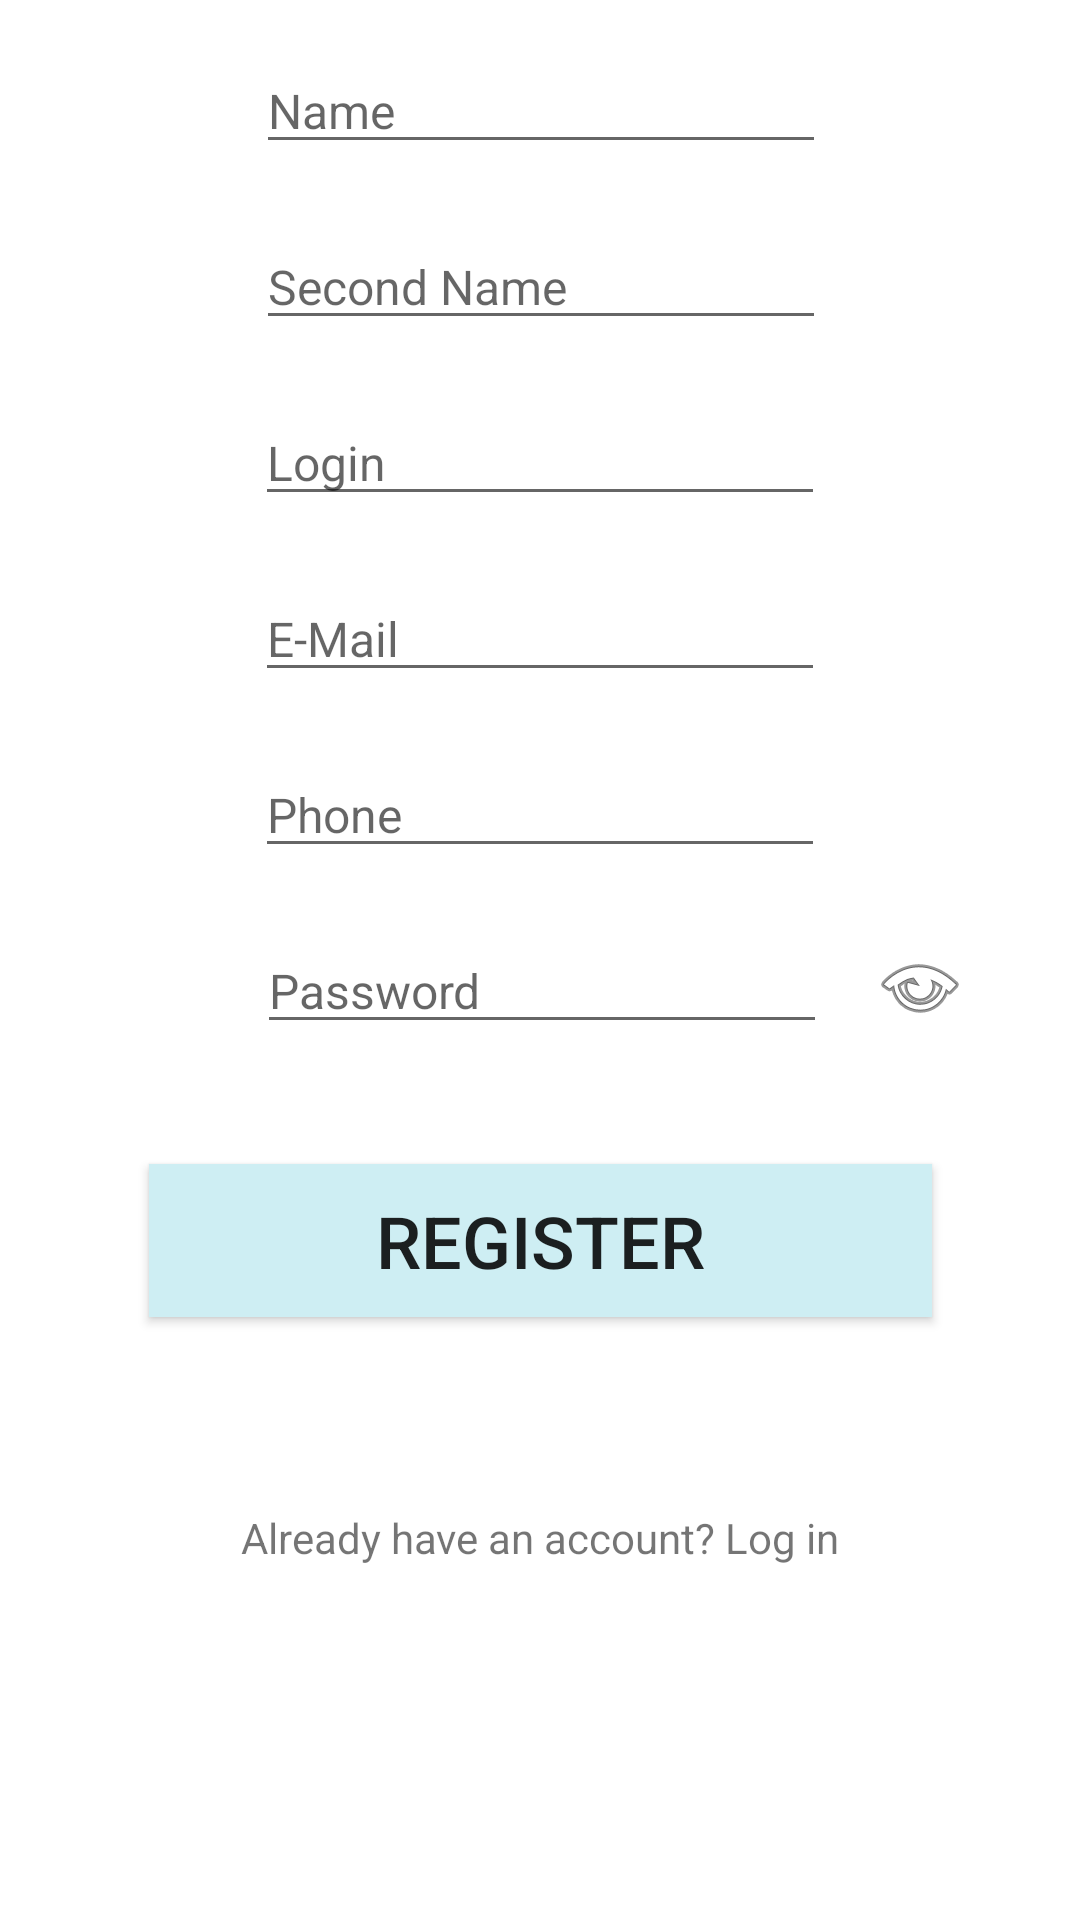

This screen was rendered from an Android layout file. Write that file and the resources it references.
<!-- AndroidManifest.xml: application theme Theme.Photo42_Project -->
<!-- res/layout/activity_register_user.xml -->
<?xml version="1.0" encoding="utf-8"?>
<androidx.constraintlayout.widget.ConstraintLayout xmlns:android="http://schemas.android.com/apk/res/android"
    xmlns:app="http://schemas.android.com/apk/res-auto"
    xmlns:tools="http://schemas.android.com/tools"
    android:layout_width="match_parent"
    android:layout_height="match_parent"
    tools:context=".registerUser">

    <EditText
        android:id="@+id/edMailReg"
        android:layout_width="wrap_content"
        android:layout_height="wrap_content"
        android:layout_marginTop="20dp"
        android:ems="10"
        android:hint="E-Mail"
        android:inputType="textEmailAddress"
        android:textSize="16sp"
        app:layout_constraintEnd_toEndOf="parent"
        app:layout_constraintStart_toStartOf="parent"
        app:layout_constraintTop_toBottomOf="@+id/edLoginReg" />

    <EditText
        android:id="@+id/edPasswordReg"
        android:layout_width="wrap_content"
        android:layout_height="wrap_content"
        android:layout_marginTop="20dp"
        android:ems="10"
        android:hint="Password"
        android:inputType="textPassword"
        android:textSize="16sp"
        app:layout_constraintEnd_toEndOf="parent"
        app:layout_constraintHorizontal_bias="0.504"
        app:layout_constraintStart_toStartOf="parent"
        app:layout_constraintTop_toBottomOf="@+id/edPhoneReg" />

    <TextView
        android:id="@+id/logo2"
        android:layout_width="178dp"
        android:layout_height="91dp"
        android:layout_marginTop="42dp"
        android:layout_marginBottom="599dp"
        android:ellipsize="none"
        android:text="LOGO"
        android:textSize="60sp"
        app:layout_constraintBottom_toBottomOf="parent"
        app:layout_constraintEnd_toEndOf="parent"
        app:layout_constraintStart_toStartOf="parent"
        app:layout_constraintTop_toTopOf="parent" />

    <EditText
        android:id="@+id/edNameReg"
        android:layout_width="wrap_content"
        android:layout_height="wrap_content"
        android:layout_marginTop="20dp"
        android:ems="10"
        android:hint="Name"
        android:inputType="textPersonName"
        android:textSize="16sp"
        app:layout_constraintEnd_toEndOf="parent"
        app:layout_constraintHorizontal_bias="0.502"
        app:layout_constraintStart_toStartOf="parent"
        app:layout_constraintTop_toBottomOf="@+id/logo2" />

    <EditText
        android:id="@+id/edSecReg"
        android:layout_width="wrap_content"
        android:layout_height="wrap_content"
        android:layout_marginTop="20dp"
        android:ems="10"
        android:hint="Second Name"
        android:inputType="textPersonName"
        android:textSize="16sp"
        app:layout_constraintEnd_toEndOf="parent"
        app:layout_constraintHorizontal_bias="0.502"
        app:layout_constraintStart_toStartOf="parent"
        app:layout_constraintTop_toBottomOf="@+id/edNameReg" />

    <EditText
        android:id="@+id/edLoginReg"
        android:layout_width="wrap_content"
        android:layout_height="wrap_content"
        android:layout_marginTop="20dp"
        android:ems="10"
        android:hint="Login"
        android:inputType="textPersonName"
        android:textSize="16sp"
        app:layout_constraintEnd_toEndOf="parent"
        app:layout_constraintStart_toStartOf="parent"
        app:layout_constraintTop_toBottomOf="@+id/edSecReg" />

    <Button
        android:id="@+id/btReg"
        android:layout_width="261dp"
        android:layout_height="51dp"
        android:layout_marginTop="40dp"
        android:background="#CEEEF3"
        android:text="Register"
        android:textSize="24sp"
        app:layout_constraintEnd_toEndOf="parent"
        app:layout_constraintStart_toStartOf="parent"
        app:layout_constraintTop_toBottomOf="@+id/edPasswordReg" />

    <ProgressBar
        android:id="@+id/progressBarReg"
        style="?android:attr/progressBarStyle"
        android:layout_width="90dp"
        android:layout_height="90dp"
        android:indeterminate="true"
        android:visibility="gone"
        app:layout_constraintBottom_toBottomOf="parent"
        app:layout_constraintEnd_toEndOf="parent"
        app:layout_constraintStart_toStartOf="parent"
        app:layout_constraintTop_toTopOf="parent" />

    <EditText
        android:id="@+id/edPhoneReg"
        android:layout_width="wrap_content"
        android:layout_height="wrap_content"
        android:layout_marginTop="20dp"
        android:ems="10"
        android:hint="Phone"
        android:inputType="phone"
        android:textSize="16sp"
        app:layout_constraintEnd_toEndOf="parent"
        app:layout_constraintStart_toStartOf="parent"
        app:layout_constraintTop_toBottomOf="@+id/edMailReg" />

    <TextView
        android:id="@+id/tvAlready"
        android:layout_width="wrap_content"
        android:layout_height="wrap_content"
        android:layout_marginTop="64dp"
        android:text="Already have an account? Log in"
        app:layout_constraintEnd_toEndOf="parent"
        app:layout_constraintStart_toStartOf="parent"
        app:layout_constraintTop_toBottomOf="@+id/btReg" />

    <CheckBox
        android:id="@+id/checkBox"
        style="@style/Widget.AppCompat.CompoundButton.CheckBox"
        android:layout_width="wrap_content"
        android:layout_height="wrap_content"
        android:layout_marginStart="15dp"
        android:button="@android:drawable/ic_menu_view"
        android:checked="false"
        app:layout_constraintBottom_toBottomOf="@+id/edPasswordReg"
        app:layout_constraintStart_toEndOf="@+id/edPasswordReg"
        app:layout_constraintTop_toTopOf="@+id/edPasswordReg" />

</androidx.constraintlayout.widget.ConstraintLayout>
<!-- resources referenced by this layout -->
<resources>
  <style name="Theme.Photo42_Project" parent="Theme.MaterialComponents.DayNight.NoActionBar">
          
          <item name="colorPrimary">@color/purple_500</item>
          <item name="colorPrimaryVariant">@color/purple_700</item>
          <item name="colorOnPrimary">@color/white</item>
          
          <item name="colorSecondary">@color/teal_200</item>
          <item name="colorSecondaryVariant">@color/teal_700</item>
          <item name="colorOnSecondary">@color/black</item>
          
          <item name="android:statusBarColor" tools:targetApi="l">?attr/colorPrimaryVariant</item>
          
      </style>
  <!-- not gathered from this repository: default colours our renderer supplied (Android Studio template values) -->
  <color name="purple_500">#FF6200EE</color>
  <color name="purple_700">#FF3700B3</color>
  <color name="teal_200">#FF03DAC5</color>
  <color name="teal_700">#FF018786</color>
  <color name="black">#FF000000</color>
  <color name="white">#FFFFFFFF</color>
</resources>
